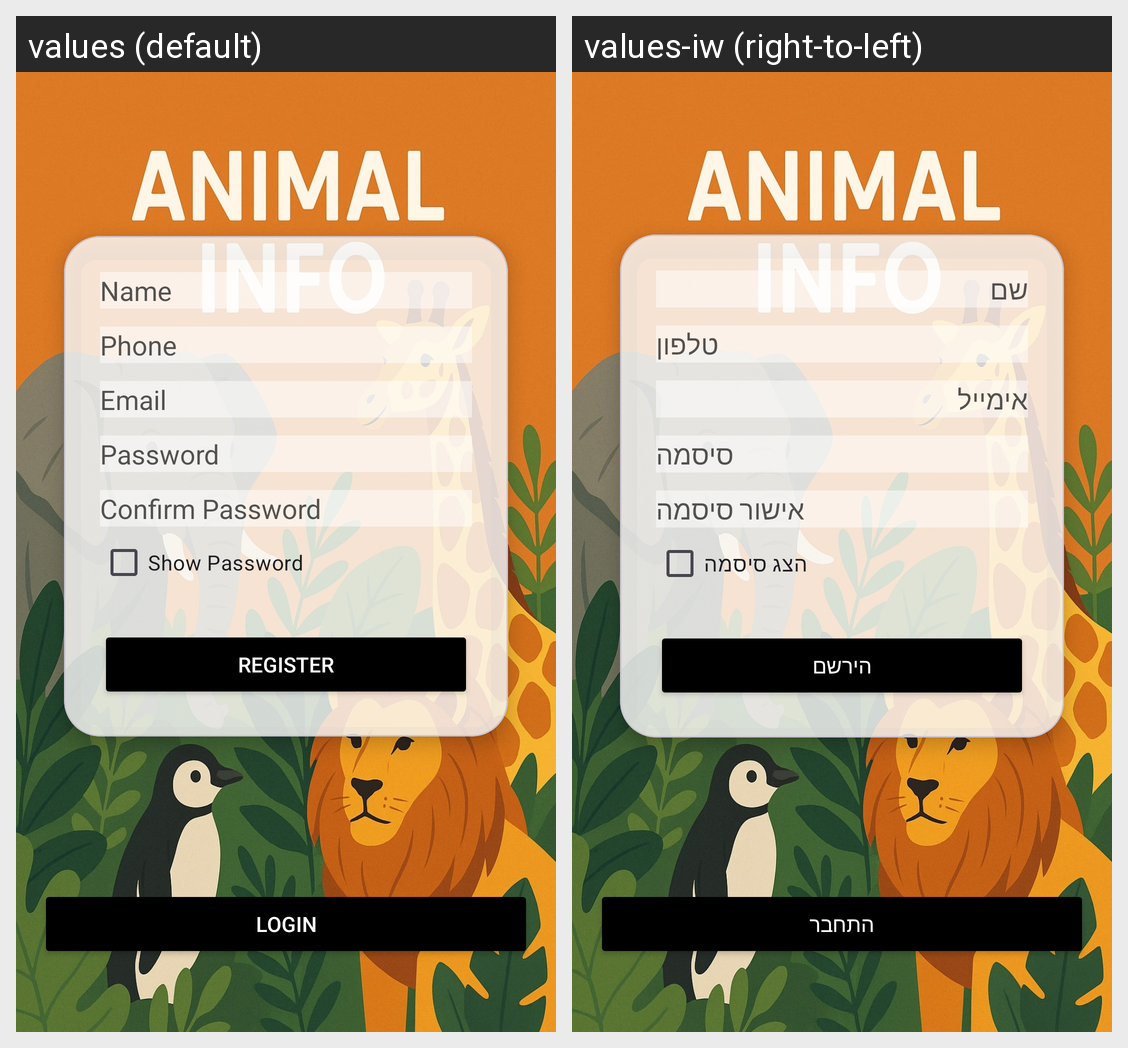

Here is an Android app screen in its default locale and in the app's own translations. Write out the translated-string differences for the strings that appear on this screen.
Android screen res/layout/fragment_register.xml rendered under 2 locales, left to right: values (default), values-iw (right-to-left). Device: Nexus 5 (rendered at 1080×1920; each locale shown at half size, 540×960, under a caption strip naming it); theme Theme.AnimalInfoApp.
Strings drawn on this screen, with the default value and each locale's value (text and hints the layout hard-codes, and strings that could not be matched under every locale, appear in the picture but are not listed):

name_hint
  values: Name
  values-iw: שם

phone_hint
  values: Phone
  values-iw: טלפון

email_hint
  values: Email
  values-iw: אימייל

password_hint
  values: Password
  values-iw: סיסמה

confirm_password_hint
  values: Confirm Password
  values-iw: אישור סיסמה

show_password
  values: Show Password
  values-iw: הצג סיסמה

register
  values: Register
  values-iw: הירשם

login
  values: Login
  values-iw: התחבר
